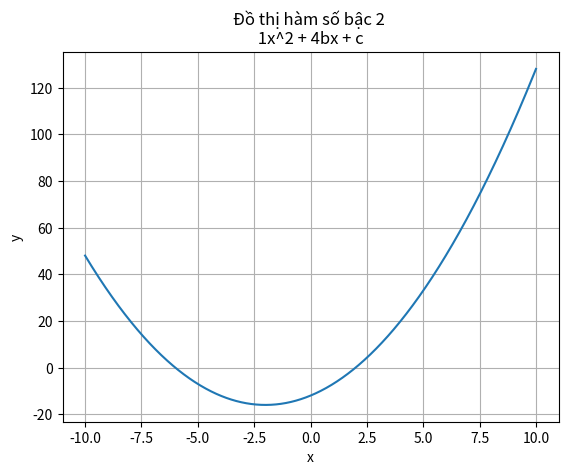

This figure's Python source:
import math
import matplotlib.pyplot as plt
import numpy as np


def get_type_of_quadratic(a, b, c):
    denta = math.pow(b, 2) - 4 * a * c
    result = ""
    if (denta < 0):
        result = "vô nghiệm"
    elif (denta == 0):
        result = "có đúng 1 nghiệm"
    else:
        result = "có hai nghiệm phân biệt"
    return result


# print(get_type_of_quadratic(1, -3, 2))
# print(get_type_of_quadratic(1, 1, -6))
# print(get_type_of_quadratic(1, 2, 1))

def draw(a, b, c):
    # x = np.random.randint(-100, 100, size=100)
    # x = np.arange(start=-100, stop=100, step=5, dtype=int)
    x = np.linspace(-10, 10, 1000)
    # print(x)
    y = a * x ** 2 + b * x + c
    # y = a * math.pow(x,2) + b * x + c
    # print(y)

    fig, ax = plt.subplots()
    ax.plot(x, y)

    ax.set(xlabel='x', ylabel='y',
           title='Đồ thị hàm số bậc 2 \n {}x^2 + {}bx + c '.format(a, b, c))
    ax.grid()
    return plt.show()


draw(1, 4, -12)

# x = np.random.randint(1,10,size= 6)
# print(x)


# a= 1
# b= 2
# c= 1
# x = np.linspace(-2,2,100)
# y =a* math.pow(x,2)+ b*x +c
# y =a* x**2+ b*x +c
# plt.plot(x,y)
# plt.show()
